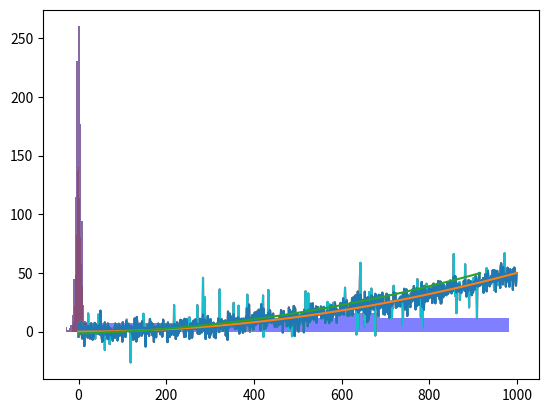

This figure's Python source:
import math
import numpy as np
import matplotlib.pyplot as plt

# --------------------------------- сегмент API -----------------------------------
n = 1000                                    # кількість реалізацій ВВ
dm = 0; dsig = 5                            # параметри нормального закону розподілу випадкової похибки: середнє та СКВ
anomalies_percentage = 10                           # кількість АВ у відсотках та абсолютних одиницях
anomalies = int((n * anomalies_percentage)/100)

t = 0.02                                   # дискретність (темп) оновлення інформації

# ------------------------------ Модель випадкової похибки -------------------------
errors = np.random.normal(dm, dsig, n)      # має нормальний закон розподілу за умовою

# ----------------------------------- Модель тренду --------------------------------
trend = np.zeros(n)                         # квадратична модель реального процесу
for i in range(n):
    trend[i] = 0.00005 * i * i

# --------------------------- Модель вимірів (зашумлена без АВ) ---------------------
s = np.zeros(n)
for i in range(n):
    s[i] = trend[i] + errors[i]

# ------------------------------- Модель аномальних вимірів -------------------------
anomalies_positions = np.zeros(anomalies)
for i in range(anomalies):
    anomalies_positions[i] = np.random.randint(0, n)    # рівномірний розкид номерів АВ в межах вибірки розміром 0-n

m_av_pos = np.median(anomalies_positions)
d_av_pos = np.var(anomalies_positions)
scv_av_pos = math.sqrt(d_av_pos)
print('номери АВ: anomalies_positions = ', anomalies_positions)
print('----- статистичні характеристики РІВНОМІРНОГО закону розподілу ВВ -----')
print('математичне сподівання ВВ =', m_av_pos)
print('дисперсія ВВ =', d_av_pos)
print('СКВ ВВ =', scv_av_pos)
print('-----------------------------------------------------------------------')

plt.hist(anomalies_positions, bins=10, facecolor="blue", alpha=0.5)
plt.show()

anomalies_errors = np.random.normal(dm, 3 * dsig, anomalies)    # генерація аномальних значень помилки, які розподілені
                                                                # за нормальним законом згідно умови, параметри: dm, 3*dsig

# --------------------------- Модель вимірів (зашумлена з АВ) ---------------------
s_av = s.copy()
for i in range(anomalies):
    k = int(anomalies_positions[i])
    s_av[k] = s[k] + anomalies_errors[i]


# ---------------------------- Виявлення аномальних вимірів -----------------------
# Функція, що будує функцію для обчислення
# Вхідні параметри:
#   a - інтенсивність зміни досліджуваного процесу
def build_func(a_coef):
    # Функція, що вираховує значення лівої частини рівняння для виявлення АВ за коефіцієнтом старіння
    # Вхідні параметри:
    #   s - швидкість старіння інформації
    def f(s_opt):
        return (s_opt + 4) * ((s_opt - 1) ** 5) - a_coef * ((s_opt + 4) ** 4)
    return f


# Функція, що знаходить корінь рівняння func = 0 за методом дихотомії
#   l - ліва границя пошуку
#   r - права границя пошуку
#   e - точність
def solve_equation(l, r, func, e):
    a, b = l, r
    ya = func(a)
    yb = func(b)
    if ya * yb > 0:
        return None
    while b - a > e:
        x = (b + a) / 2
        ya = func(a)
        yx = func(x)
        if ya * yx == 0:
            break
        elif ya * yx > 0:
            a = x
        else:
            b = x
    return (b + a) / 2


# Функція, яка перевіряє чи вимір є аномальним
def is_anomaly(a_coef):
    func = build_func(a_coef)
    root = solve_equation(0, 2, func, 0.000001)
    if root is None:
        return True
    if 0 <= root <= 2:
        return False
    return True


# Функція, що обчислює інтенсивність зміни досліджуваного процесу
def calculate_a_coef(pos):
    s_av_k = s_av[:pos + 1]
    alpha_k = s_av[pos] - s_av[pos - 1]     # друга кінцева різниця
    ds_k = np.var(s_av_k)                   # дисперсія вимірювання
    return t * alpha_k / ds_k


detected_anomalies_positions = [False] * n
# Вважатимемо перший вимір неаномальним, так як для перевірки необхідно мати попереднє значення
for k in range(1, n):
    a_k = calculate_a_coef(k)
    detected_anomalies_positions[k] = is_anomaly(a_k)      # визначаємо чи є вимів аномальним

# ---------------------------- Усунення аномальних вимірів -----------------------
s_without_av = []               # вибірка, в якій аномальні виміри відкинуті
trend_without_av_v = []         # тренд, в якому відкинуті виміри, що стосуються аномальних
for i in range(n):
    if detected_anomalies_positions[i] is False:
        s_without_av.append(s_av[i])
        trend_without_av_v.append(trend[i])

# ----------------------------------- МНК згладження -----------------------------
# Функція обчислень алгоритму - MNK
def MNK(Yin, F):
    FT = F.T
    FFT = FT.dot(F)
    FFTI = np.linalg.inv(FFT)
    FFTIFT = FFTI.dot(FT)
    C = FFTIFT.dot(Yin)
    Yout = F.dot(C)
    return Yout


Yin = np.zeros((len(s_without_av), 1))
F = np.ones((len(s_without_av), 3))
for i in range(len(s_without_av)):  # формування структури вхідних матриць МНК
    Yin[i, 0] = float(s_without_av[i])  # формування матриці вхідних даних без аномалій
    F[i, 1] = float(i)
    F[i, 2] = float(i * i)  # формування матриці вхідних даних без аномалій

# застосування МНК до зашумлених вимірів з усунутими аномаліями
Yout = MNK(Yin, F)

# Графік зашумленої вибірки без АВ
plt.plot(s)
plt.plot(trend)
plt.show()

# Графік зашумленої вибірки з АВ
plt.plot(s_av)
plt.plot(trend)
plt.show()

# ------------------------- Обчислення статистичних характеристик -------------------
# Статистичні характеристики нормальної похибки вимірів
m_err = np.median(errors)
d_err = np.var(errors)
scv_err = math.sqrt(d_err)
print('------- Статистичні характеристики випадкової НОРМАЛЬНОЇ похибки вимірів -----')
print('математичне сподівання ВВ =', m_err)
print('дисперсія ВВ =', d_err)
print('СКВ ВВ =', scv_err)
print('------------------------------------------------------------------')

plt.hist(errors, bins=20, facecolor="blue", alpha=0.5)
plt.show()

# Статистичні характеристики вхідної вибірки значень (зашумленої без аномальних вимірів)
# з урахуванням тренду
s0 = np.zeros(n)
for i in range(n):
    s0[i] = s[i] - trend[i]     # урахування тренду в оцінках статистичних характеристик

m_s0 = np.median(s0)
d_s0 = np.var(s0)
scv_s0 = math.sqrt(d_s0)
print('------- Статистичні характеристики НОРМАЛЬНОЇ похибки вимірів -----')
print('------- вхідної вибірки значень (зашумленої без аномальних вимірів) -----')
print('математичне сподівання ВВ=', m_s0)
print('дисперсія ВВ =', d_s0)
print('СКВ ВВ=', scv_s0)
print('------------------------------------------------------------------')

plt.hist(s0, bins=20, facecolor="blue", alpha=0.5)
plt.show()

# Статистичні характеристики аномальної вибірки (зашумленої з аномальними вимірами)
# з урахуванням тренду
s1 = np.zeros(n)
for i in range(n):
    s1[i] = s_av[i] - trend[i]     # урахування тренду в оцінках статистичних характеристик

m_s1 = np.median(s1)
d_s1 = np.var(s1)
scv_s1 = math.sqrt(d_s1)
print('------- Статистичні характеристики НОРМАЛЬНОЇ похибки вимірів -----')
print('-------  аномальної вибірки (зашумленої з аномальними вимірами) -----')
print('математичне сподівання ВВ=', m_s1)
print('дисперсія ВВ =', d_s1)
print('СКВ ВВ=', scv_s1)
print('------------------------------------------------------------------')

plt.hist(s1, bins=20, facecolor="blue", alpha=0.5)
plt.show()

# Статистичні характеристики результатів згладжування МНК
s2 = np.zeros(len(s_without_av))
for i in range(len(s_without_av)):
    s2[i] = Yout[i, 0] - trend_without_av_v[i]  # урахування тренду в оцінках статистичних характеристик

m_s2 = np.median(s2)
d_s2 = np.var(s2)
scv_s2 = math.sqrt(d_s2)
print('------- Статистичні характеристики НОРМАЛЬНОЇ похибки вимірів -----')
print('------- результатів згладжування МНК -----')
print('математичне сподівання ВВ=', m_s2)
print('дисперсія ВВ =', d_s2)
print('СКВ ВВ=', scv_s2)
print('------------------------------------------------------------------')

plt.hist(s2, bins=20, facecolor="blue", alpha=0.5)
plt.show()

# Табличкою
print('------------------------------- Статистичні характеристики вибірок --------------------1---------')
print('----------------------------- похибки нормальні ------- похибки аномальні --- згладження МНК ---')
print('математичне сподівання ВВ3 =', m_s0,   '----', m_s1,  '----', m_s2)
print('дисперсія ВВ3 =            ', d_s0,  '----', d_s1,  '----', d_s2)
print('СКВ ВВ3 =                   ', scv_s0,'----', scv_s1,'----', scv_s2)
print('-------------------------------------------------------------------------------------------------------')

# Графіки (в одному графічному вікні): квадратичного тренду; зашумленої без аномальних вимірів вибірки; зашумленої
# з аномальними вимірами вибірки; результатів згладжування МНК.
plt.plot(s_av)
plt.plot(s)
plt.plot(trend)
plt.plot(Yout)
plt.show()

# Гістограми (в одному графічному вікні) похибок: зашумленої без
# аномальних вимірів вибірки; зашумленої з аномальними вимірами вибірки; результатів згладжування МНК.
plt.hist(errors, bins=20, alpha=0.5, label='S')
plt.hist(s0, bins=20, alpha=0.5, label='S1')
plt.hist(s1, bins=20, alpha=0.5, label='S2')
plt.hist(s2, bins=20, alpha=0.5, label='S3')
plt.show()
